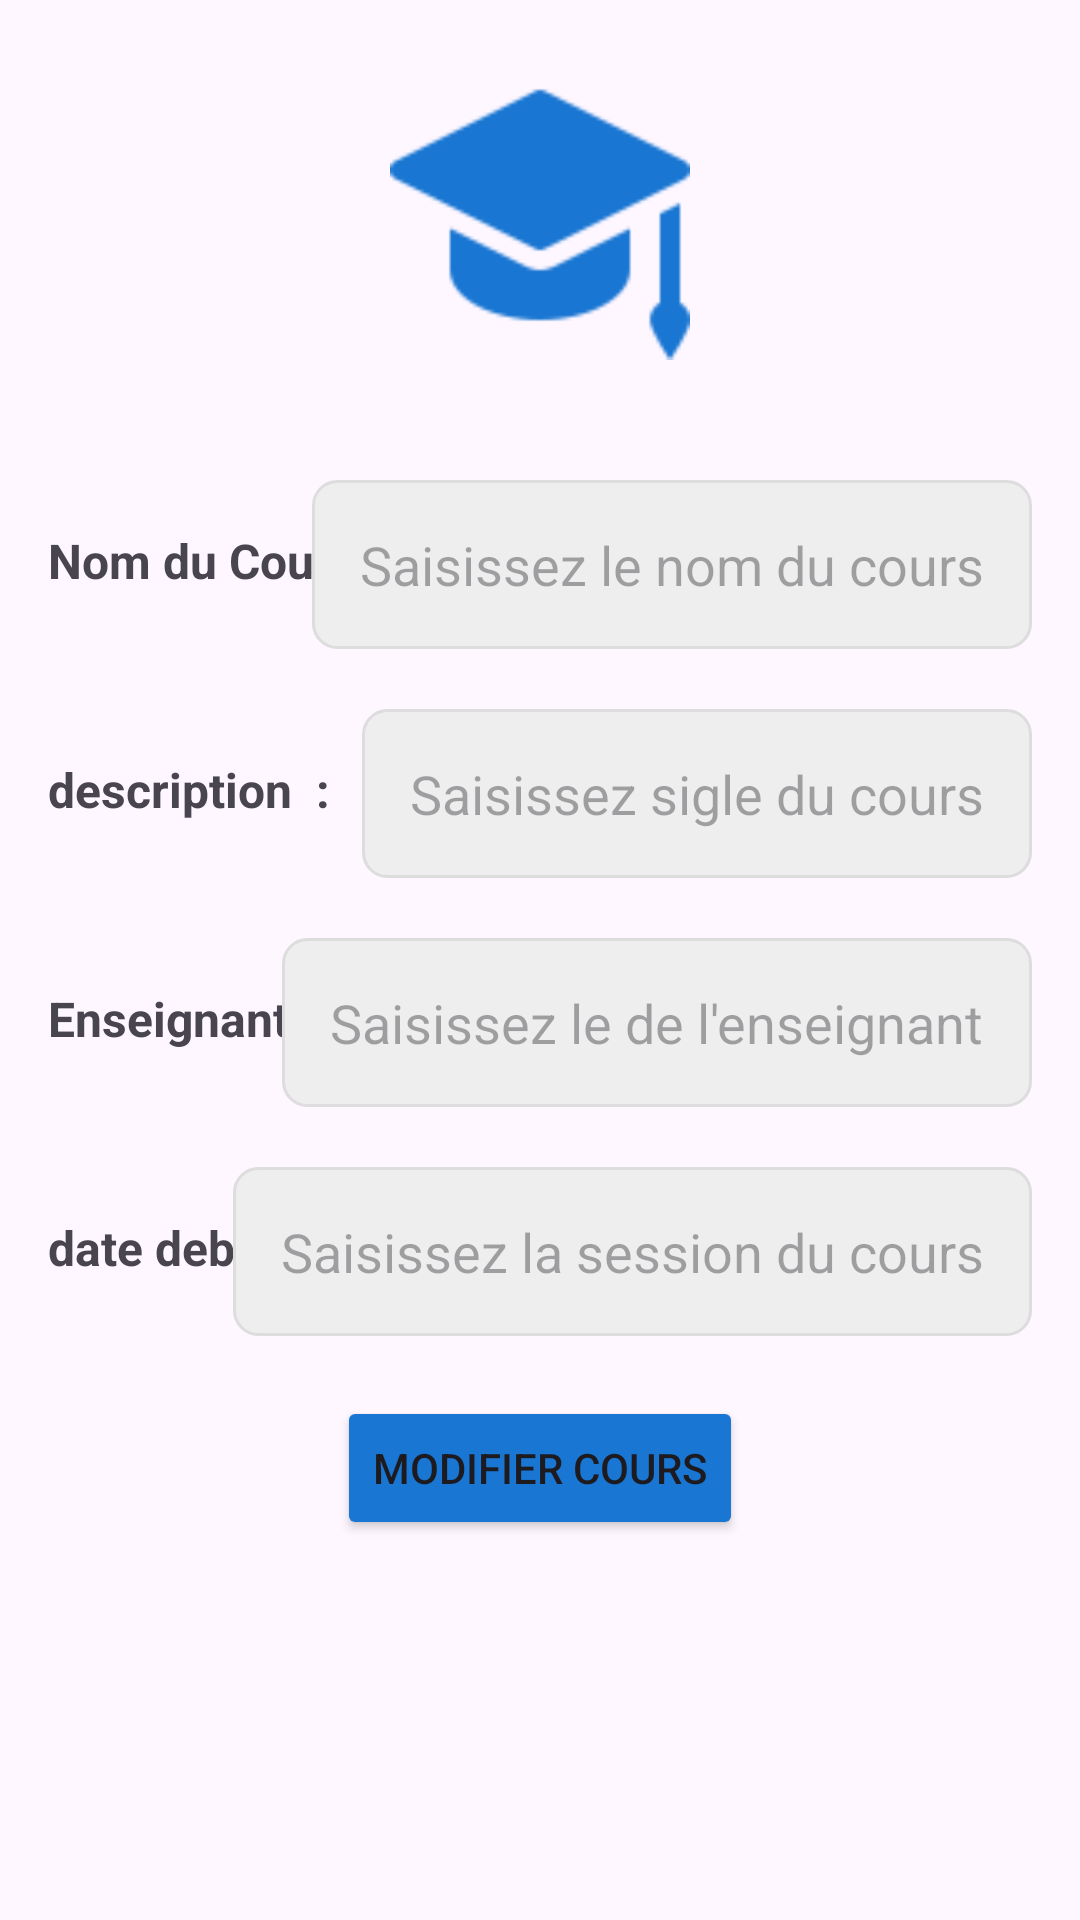

Android layout source for this screen:
<!-- AndroidManifest.xml: application theme Theme.Cmaisonneuve -->
<!-- res/layout/activity_edit_course.xml -->
<?xml version="1.0" encoding="utf-8"?>
<ScrollView
    xmlns:android="http://schemas.android.com/apk/res/android"
    xmlns:app="http://schemas.android.com/apk/res-auto"
    xmlns:tools="http://schemas.android.com/tools"
    android:layout_width="match_parent"
    android:layout_height="match_parent">

    <RelativeLayout  android:id="@+id/main"
        android:layout_width="match_parent"
        android:layout_height="match_parent"
        tools:context=".CourseActivity">

        <ImageView
            android:id="@+id/logoMaisonneuve"
            android:layout_width="match_parent"
            android:layout_height="100dp"
            android:src="@drawable/logoazul"
            android:layout_marginTop="20dp"
            android:layout_marginBottom="40dp"/>

        <TextView
            android:layout_width="wrap_content"
            android:layout_height="wrap_content"
            android:text="Nom du Cours :"
            android:layout_below="@+id/logoMaisonneuve"
            android:layout_alignParentStart="true"
            android:layout_marginStart="16dp"
            android:layout_marginTop="16dp"
            android:textSize="16sp"
            android:textStyle="bold"/>

        <EditText
            android:id="@+id/nomcourstext"
            android:layout_width="wrap_content"
            android:layout_height="wrap_content"
            android:hint="Saisissez le nom du cours"
            android:layout_below="@id/logoMaisonneuve"
            android:layout_marginEnd="16dp"
            android:layout_alignParentEnd="true"
            android:layout_marginBottom="20dp"
            android:background="@drawable/edittext_background"
            android:padding="16dp"/>


        <TextView
            android:layout_width="wrap_content"
            android:layout_height="wrap_content"
            android:text="description  :"
            android:layout_below="@+id/nomcourstext"
            android:layout_alignParentStart="true"
            android:layout_marginStart="16dp"
            android:layout_marginTop="16dp"
            android:textSize="16sp"
            android:textStyle="bold"/>

        <EditText
            android:id="@+id/siglecourstext"
            android:layout_width="wrap_content"
            android:layout_height="wrap_content"
            android:hint="Saisissez sigle du cours"
            android:layout_below="@id/nomcourstext"
            android:layout_marginEnd="16dp"
            android:layout_marginBottom="20dp"
            android:layout_alignParentEnd="true"
            android:background="@drawable/edittext_background"
            android:padding="16dp"/>

        <TextView
            android:layout_width="wrap_content"
            android:layout_height="wrap_content"
            android:text="Enseignant:"
            android:layout_below="@+id/siglecourstext"
            android:layout_alignParentStart="true"
            android:layout_marginStart="16dp"
            android:layout_marginTop="16dp"
            android:textSize="16sp"
            android:textStyle="bold"/>

        <EditText
            android:id="@+id/enseignanttext"
            android:layout_width="wrap_content"
            android:layout_height="wrap_content"
            android:hint="Saisissez le de l'enseignant"
            android:layout_below="@id/siglecourstext"
            android:layout_marginEnd="16dp"
            android:layout_marginBottom="20dp"
            android:layout_alignParentEnd="true"
            android:background="@drawable/edittext_background"
            android:padding="16dp"/>


        <TextView
            android:layout_width="wrap_content"
            android:layout_height="wrap_content"
            android:text="date debut -date fin :"
            android:layout_below="@+id/enseignanttext"
            android:layout_alignParentStart="true"
            android:layout_marginStart="16dp"
            android:layout_marginTop="16dp"
            android:textSize="16sp"
            android:textStyle="bold"/>

        <EditText
            android:id="@+id/sessioncours"
            android:layout_width="wrap_content"
            android:layout_height="wrap_content"
            android:hint="Saisissez la session du cours"
            android:layout_below="@id/enseignanttext"
            android:layout_marginEnd="16dp"
            android:layout_marginBottom="20dp"
            android:layout_alignParentEnd="true"
            android:background="@drawable/edittext_background"
            android:padding="16dp"/>


        <Button
            android:id="@+id/updateCourse"
            android:layout_width="wrap_content"
            android:layout_height="wrap_content"
            android:text="Modifier Cours"
            android:backgroundTint="@color/blue"
            android:layout_centerHorizontal="true"
            android:layout_below="@id/sessioncours"/>
    </RelativeLayout>

</ScrollView>
<!-- resources referenced by this layout -->
<resources>
  <color name="blue">#1976D2</color>
  <!-- drawable edittext_background (drawable) -->
  <?xml version="1.0" encoding="utf-8"?>
  
  <shape xmlns:android="http://schemas.android.com/apk/res/android"
      android:shape="rectangle">
      <solid android:color="#EEEEEE"/>
      <corners android:radius="8dp"/>
      <stroke android:width="1dp"
          android:color="#DDDDDD"/>
    
  </shape>
  <!-- drawable logoazul: png bitmap (drawable, 1232 bytes) -->
  <style name="Theme.Cmaisonneuve" parent="Base.Theme.Cmaisonneuve" />
  <style name="Base.Theme.Cmaisonneuve" parent="Theme.Material3.DayNight.NoActionBar">
          
          <item name="android:popupBackground">#1976D2</item>
          <item name="colorControlHighlight">#FF5722</item>
          <item name="colorControlActivated">#EF6C00</item>
          
      </style>
</resources>
